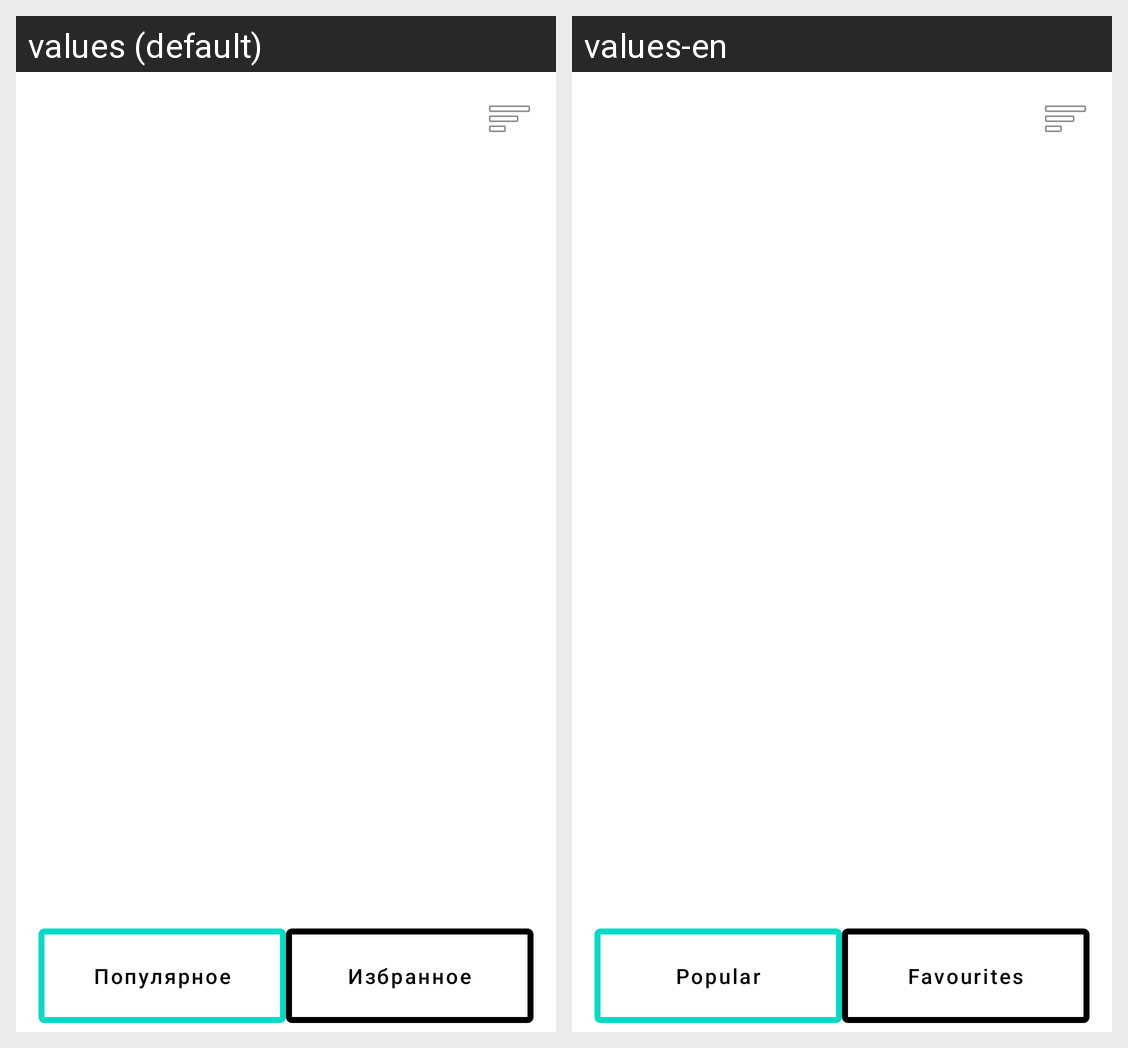

Translations of the strings shown on this Android screen, per locale in the grid:
Android screen res/layout/fragment_main.xml rendered under 2 locales, left to right: values (default), values-en. Device: Nexus 5 (rendered at 1080×1920; each locale shown at half size, 540×960, under a caption strip naming it); theme Theme.CurrencyExchange.
Strings drawn on this screen, with the default value and each locale's value (text and hints the layout hard-codes, and strings that could not be matched under every locale, appear in the picture but are not listed):

btn_popular_text
  values: Популярное
  values-en: Popular

btn_favourite_text
  values: Избранное
  values-en: Favourites
